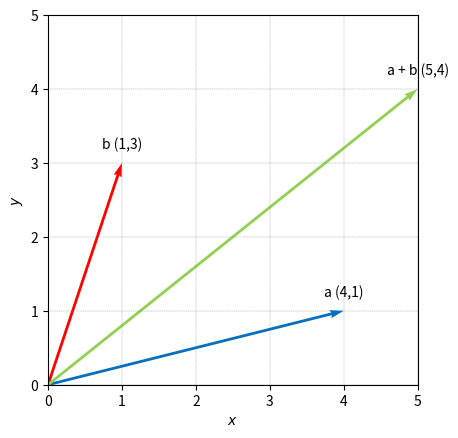
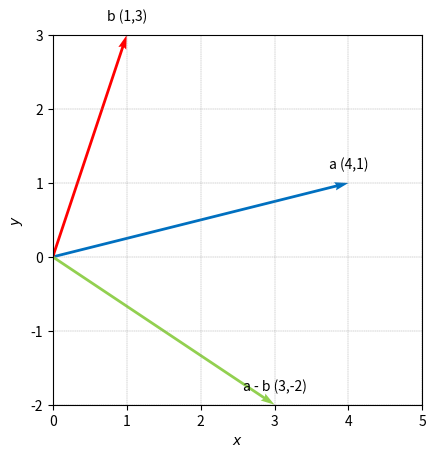
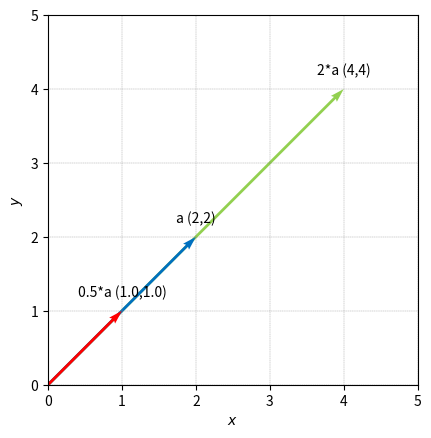

Generate these figures, in order, with matplotlib:

###############
# Authored by Weisheng Jiang
# Book 3  |  From Basic Arithmetic to Machine Learning
# Published and copyrighted by Tsinghua University Press
# Beijing, China, 2022
###############

# Bk3_Ch22_2

import numpy as np
import matplotlib.pyplot as plt

# draw vectors starting from origin

def draw_vector(vector,RBG,label): 
    array = np.array([[0, 0, vector[0], vector[1]]])
    X, Y, U, V = zip(*array)
    plt.quiver(X, Y, U, V,angles='xy', scale_units='xy',scale=1,color = RBG)
    
    # add labels to the sample data
    
    label = label + f" ({vector[0]},{vector[1]})"

    plt.annotate(label, # text
                 (vector[0],vector[1]), # point to label
                 textcoords="offset points", 
                 xytext=(0,10), 
                 # distance from text to points (x,y)
                 ha='center') 
                 # horizontal alignment center

# define two vectors

a = np.array([4,1])
b = np.array([1,3])

# addition of a and b

fig, ax = plt.subplots()

draw_vector(a, np.array([0,112,192])/255, 'a')
draw_vector(b, np.array([255,0,0])/255, 'b')
draw_vector(a + b,np.array([146,208,80])/255, 'a + b')

plt.xlabel('$x$')
plt.ylabel('$y$')

plt.axis('scaled')
ax.set_xlim([0, 5])
ax.set_ylim([0, 5])
ax.grid(linestyle='--', linewidth=0.25, color=[0.5,0.5,0.5])
plt.show()

# subtraction, a - b
fig, ax = plt.subplots()

draw_vector(a, np.array([0,112,192])/255, 'a')
draw_vector(b, np.array([255,0,0])/255, 'b')
draw_vector(a - b,np.array([146,208,80])/255, 'a - b')

plt.xlabel('$x$')
plt.ylabel('$y$')

plt.axis('scaled')
ax.set_xlim([0, 5])
ax.set_ylim([-2, 3])
ax.grid(linestyle='--', linewidth=0.25, color=[0.5,0.5,0.5])
plt.show()

a = np.array([2,2])

# scalar multiplication
fig, ax = plt.subplots()

draw_vector(2*a, np.array([146,208,80])/255, '2*a')
draw_vector(a, np.array([0,112,192])/255, 'a')
draw_vector(0.5*a, np.array([255,0,0])/255, '0.5*a')


plt.xlabel('$x$')
plt.ylabel('$y$')

plt.axis('scaled')
ax.set_xlim([0, 5])
ax.set_ylim([0, 5])
ax.grid(linestyle='--', linewidth=0.25, color=[0.5,0.5,0.5])
plt.show()
